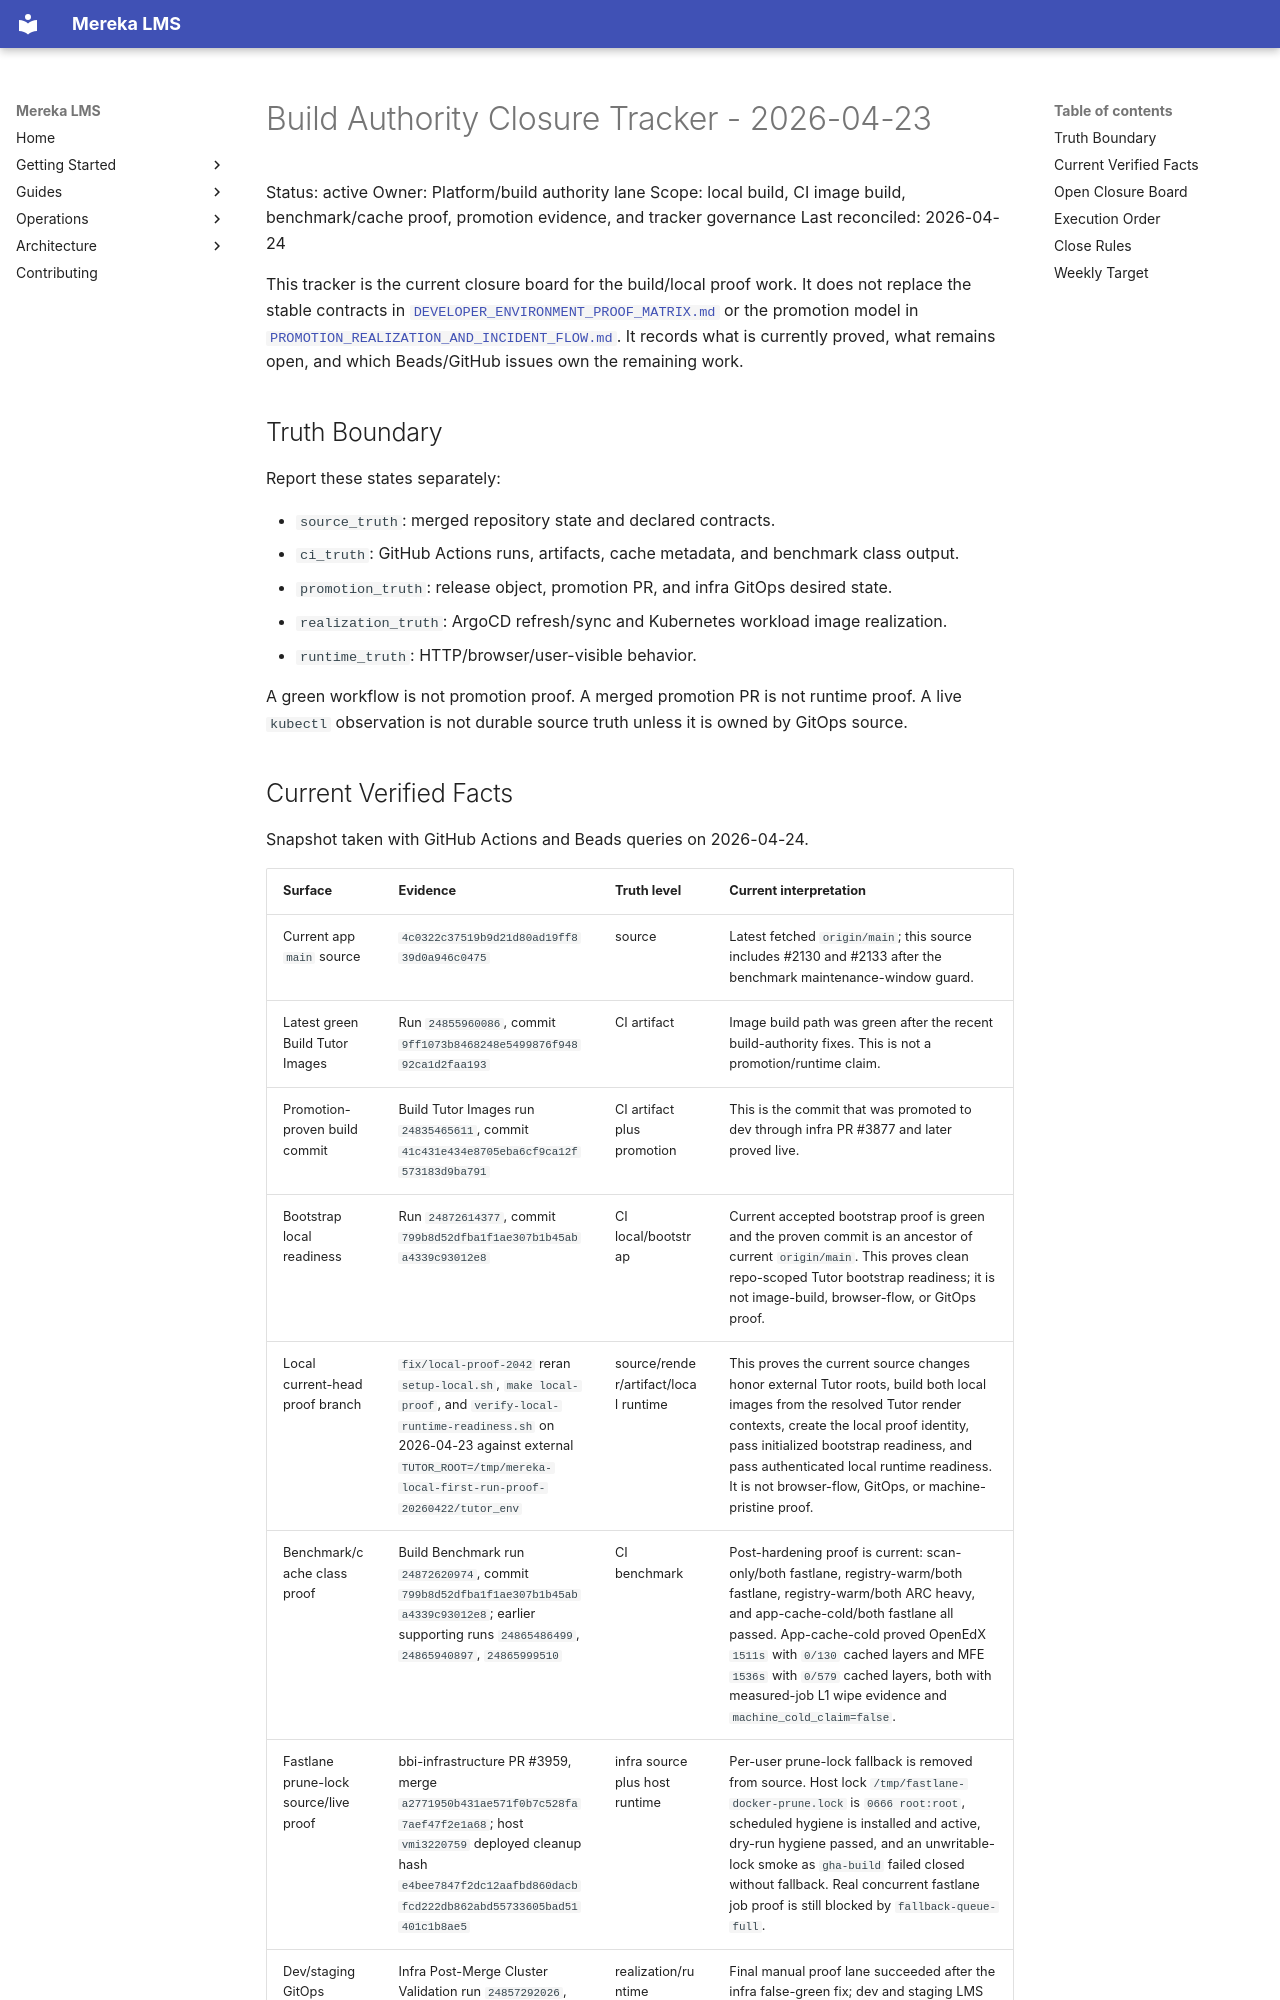

repository: lifeofgurpreet/mereka-lms-prototype · page: status/active/BUILD_AUTHORITY_CLOSURE_TRACKER_2026-04-23/index.html · generator: mkdocs

# Build Authority Closure Tracker - 2026-04-23

Status: active
Owner: Platform/build authority lane
Scope: local build, CI image build, benchmark/cache proof, promotion evidence, and tracker governance
Last reconciled: 2026-04-24

This tracker is the current closure board for the build/local proof work. It
does not replace the stable contracts in
[`DEVELOPER_ENVIRONMENT_PROOF_MATRIX.md`](../../reference/contracts/DEVELOPER_ENVIRONMENT_PROOF_MATRIX.md)
or the promotion model in
[`PROMOTION_REALIZATION_AND_INCIDENT_FLOW.md`](../../architecture/PROMOTION_REALIZATION_AND_INCIDENT_FLOW.md).
It records what is currently proved, what remains open, and which Beads/GitHub
issues own the remaining work.

## Truth Boundary

Report these states separately:

- `source_truth`: merged repository state and declared contracts.
- `ci_truth`: GitHub Actions runs, artifacts, cache metadata, and benchmark
  class output.
- `promotion_truth`: release object, promotion PR, and infra GitOps desired
  state.
- `realization_truth`: ArgoCD refresh/sync and Kubernetes workload image
  realization.
- `runtime_truth`: HTTP/browser/user-visible behavior.

A green workflow is not promotion proof. A merged promotion PR is not runtime
proof. A live `kubectl` observation is not durable source truth unless it is
owned by GitOps source.
